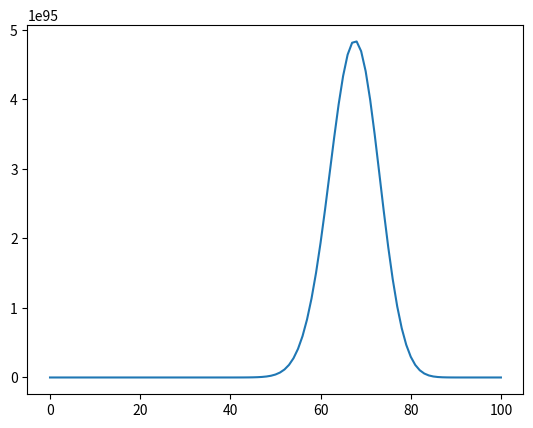

Recreate this plot in Python.
"""Table for 200 and 100 oscillators with 100 units of energy"""
import math
import matplotlib.pyplot as plt
import numpy as np
import pandas as pd

def mult(n, r):
    return math.factorial(n) / (math.factorial(r) * math.factorial(n-r))

nA = 200
nB = 100
qA = np.arange(0,101,1)
qB = np.arange(101, 0, -1)

#multsA = [mult(n = i+nA-1, r = i) for i in qA]
#multsB = [mult(n = j+nB-1, r = i) for j in qB]

multA = []
multB = []

for i in qA:
    multA.append(mult(n = i+nA-1, r = i))

for i in qB:
    multB.append(mult(n = i + nB - 1, r=i))

multsA = np.asarray(multA)
multsB = np.asarray(multB)



#multsA = np.asarray(list(map(mult(n = qA+nA-1,r = qA))))
#multsB = np.asarray(list(map(mult(n = qB+nB-1,r = qB))))

Einstein = pd.DataFrame(data = [qA, multsA, qB, multsB, multsA*multsB])

#plt.plot(numHeads, probs)
#plt.title("Probabilites of getting n heads flipping 50 coins")
#plt.xlabel("n Heads")
#plt.ylabel("Probability")
#plt.show()
plt.plot(qA, Einstein.T[4])
